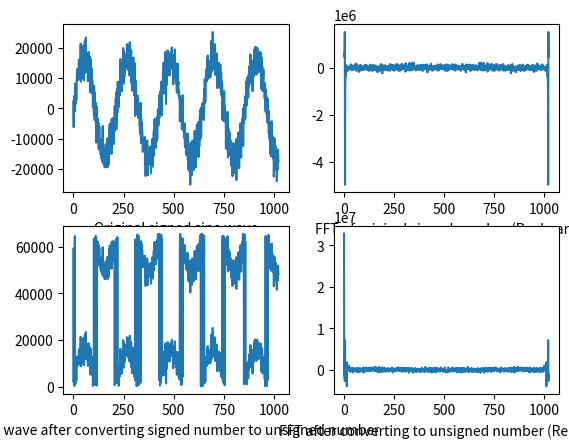

Reproduce this figure in Python.
import matplotlib.pyplot as plt
import numpy as np

Fs = 1024
t = np.arange(0, 1, 1 / Fs)
y = np.sin(30 * t)
noise = np.random.randn(len(t))
noise_intensity = 0.2
y_noisy = y + noise_intensity * noise
y_16bit = np.floor(y_noisy * np.power(2, 14))

plt.figure()

plt.subplot(221)
plt.plot(y_16bit)
plt.xlabel("Original signed sine wave")

y1 = np.fft.fft(y_16bit, 1024)

plt.subplot(222)
plt.plot(y1.real)
plt.xlabel("FFT of original signed number (Real part)")

y_16bit_a = y_16bit.copy()

y_16bit_a[y_16bit_a < 0] += 2**16

plt.subplot(223)
plt.plot(y_16bit_a)
plt.xlabel("Sine wave after converting signed number to unsigned number")

y2 = np.fft.fft(y_16bit_a, 1024)

plt.subplot(224)
plt.plot(y2.real)
print(y2.real)
plt.xlabel("FFT after converting to unsigned number (Real part)")

np.savetxt("sinwave_n2.txt", y_16bit_a, fmt="%d")

plt.show()
